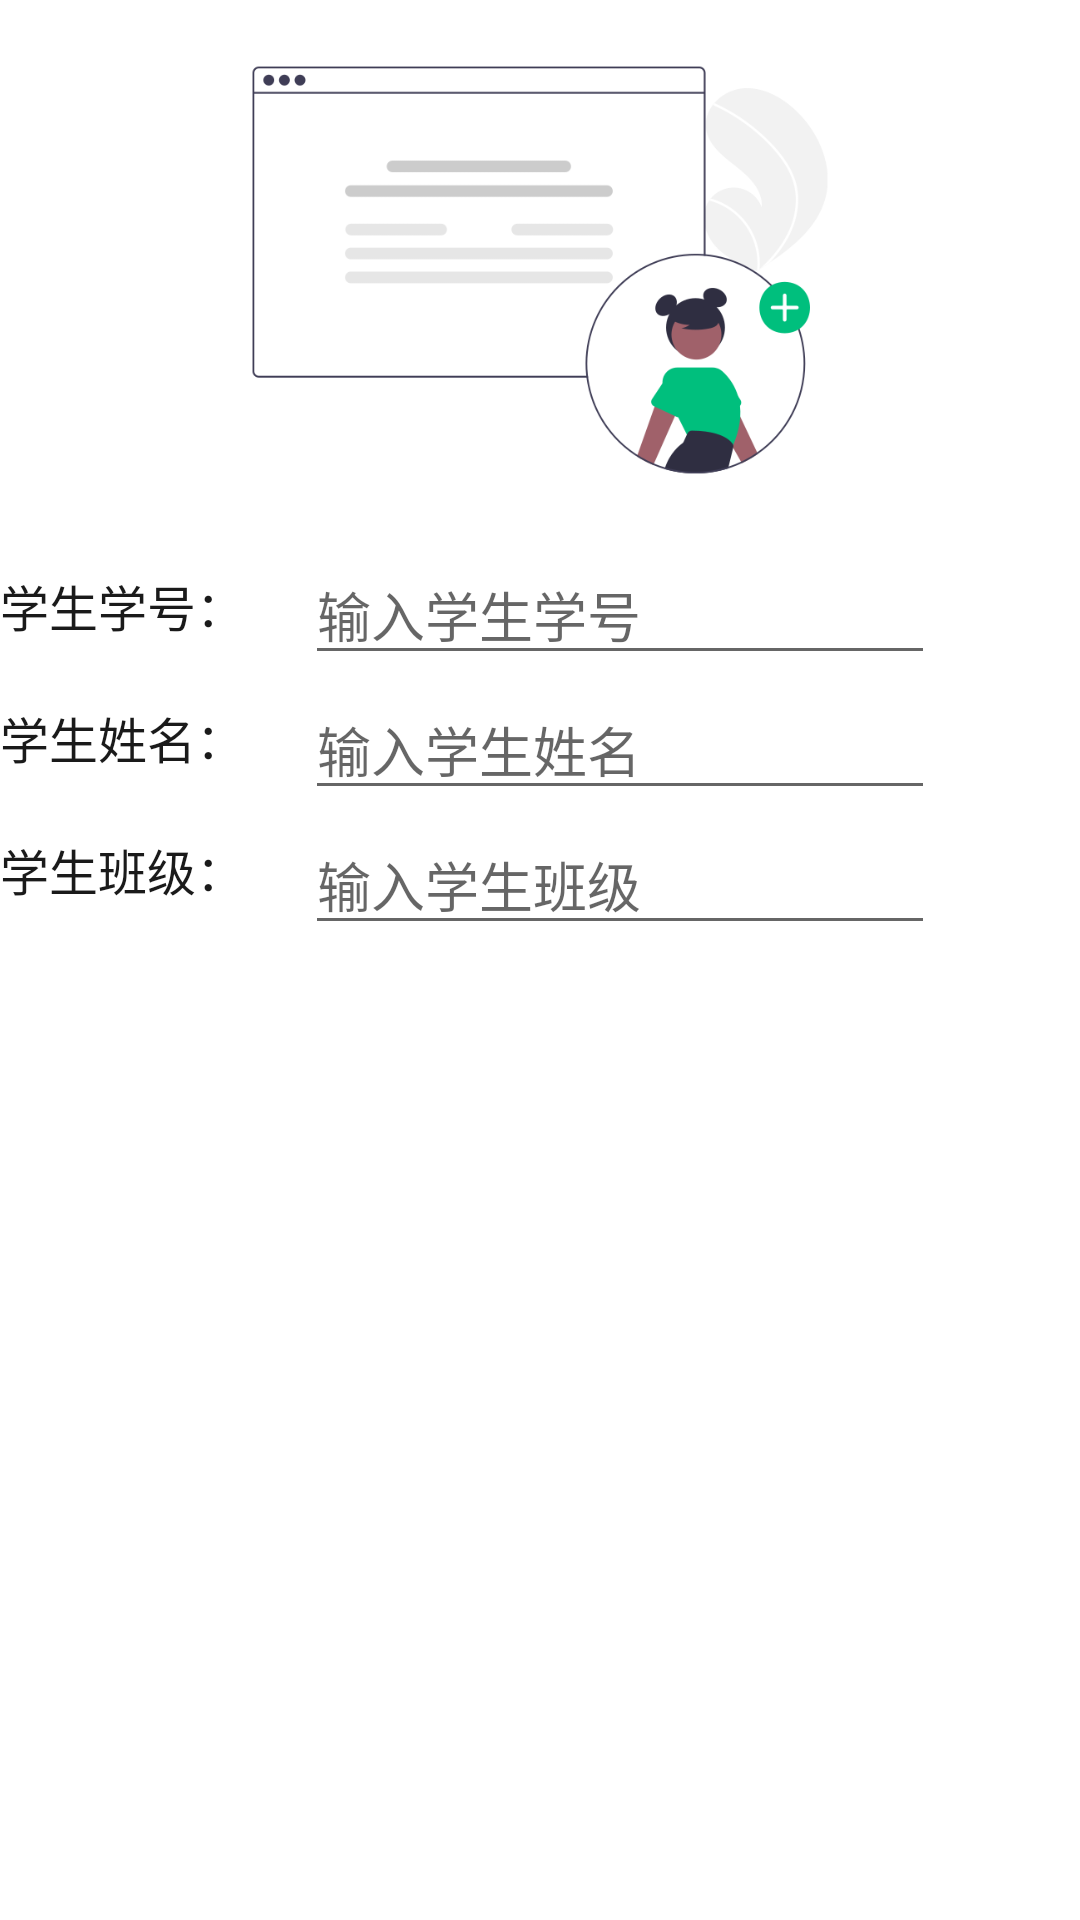

The Android layout XML behind this screen, and the referenced resources:
<!-- AndroidManifest.xml: application theme Theme.OrdinaryScoreApp -->
<!-- res/layout/widget_student_modify_dialog.xml -->
<?xml version="1.0" encoding="utf-8"?>
<RelativeLayout xmlns:android="http://schemas.android.com/apk/res/android"
    xmlns:app="http://schemas.android.com/apk/res-auto"
    android:layout_width="match_parent" android:layout_height="match_parent">

    <ImageView
        android:id="@+id/imageView4"
        android:layout_width="wrap_content"
        android:layout_height="180dp"
        app:srcCompat="@drawable/img_course_student_add" />

    <TextView
        android:id="@+id/StudentDialogNoLabel"
        android:layout_width="wrap_content"
        android:layout_height="wrap_content"
        android:layout_below="@+id/imageView4"
        android:layout_marginLeft="0dp"
        android:layout_marginTop="10dp"
        android:text="学生学号："
        android:textColor="@color/black"
        android:textSize="@dimen/course_title_fontSize" />

    <TextView
        android:id="@+id/StudentDialogNameLabel"
        android:layout_width="wrap_content"
        android:layout_height="wrap_content"
        android:layout_below="@+id/StudentDialogNoLabel"
        android:layout_marginLeft="0dp"
        android:layout_marginTop="20dp"
        android:text="学生姓名："
        android:textColor="@color/black"
        android:textSize="@dimen/course_title_fontSize" />

    <TextView
        android:id="@+id/StudentDialogClassLabel"
        android:layout_width="wrap_content"
        android:layout_height="wrap_content"
        android:layout_below="@+id/StudentDialogNameLabel"
        android:layout_marginLeft="0dp"
        android:layout_marginTop="20dp"
        android:text="学生班级："
        android:textColor="@color/black"
        android:textSize="@dimen/course_title_fontSize" />

    <EditText
        android:id="@+id/StudentDialogNoEditText"
        android:layout_width="wrap_content"
        android:layout_height="40dp"
        android:layout_below="@+id/imageView4"
        android:layout_marginStart="20dp"
        android:layout_marginTop="5dp"
        android:layout_toEndOf="@+id/StudentDialogNoLabel"
        android:ems="10"
        android:hint="输入学生学号"
        android:inputType="textPersonName" />

    <EditText
        android:id="@+id/StudentDialogNameEditText"
        android:layout_width="wrap_content"
        android:layout_height="40dp"
        android:layout_below="@id/StudentDialogNoEditText"
        android:layout_marginStart="20dp"
        android:layout_marginTop="5dp"
        android:layout_toEndOf="@+id/StudentDialogNoLabel"
        android:ems="10"
        android:hint="输入学生姓名"
        android:inputType="textPersonName" />

    <EditText
        android:id="@+id/StudentDialogClassEditText"
        android:layout_width="wrap_content"
        android:layout_height="40dp"
        android:layout_below="@id/StudentDialogNameEditText"
        android:layout_marginStart="20dp"
        android:layout_marginTop="5dp"
        android:layout_toEndOf="@+id/StudentDialogNoLabel"
        android:ems="10"
        android:hint="输入学生班级"
        android:inputType="textPersonName" />

</RelativeLayout>
<!-- resources referenced by this layout -->
<resources>
  <color name="black">#FF1A1A1A</color>
  <dimen name="course_title_fontSize">8pt</dimen>
  <!-- drawable img_course_student_add: png bitmap (drawable-v24, 24872 bytes) -->
  <style name="Theme.OrdinaryScoreApp" parent="Theme.MaterialComponents.DayNight.DarkActionBar">
          <item name="colorPrimary">@color/green_deep</item>
          <item name="colorPrimaryVariant">@color/green_dark</item>
          <item name="colorOnPrimary">@color/white</item>
          
          <item name="colorSecondary">@color/teal_200</item>
          <item name="colorSecondaryVariant">@color/teal_700</item>
          <item name="colorOnSecondary">@color/black</item>
          
          <item name="android:statusBarColor" tools:targetApi="l">?attr/colorPrimaryVariant</item>
          
      </style>
  <color name="green_deep">#FF00873C</color>
  <color name="green_dark">#FF005425</color>
  <color name="white">#FFFFFFFF</color>
  <color name="teal_200">#FF8C8C8C</color>
  <color name="teal_700">#FF333333</color>
</resources>
